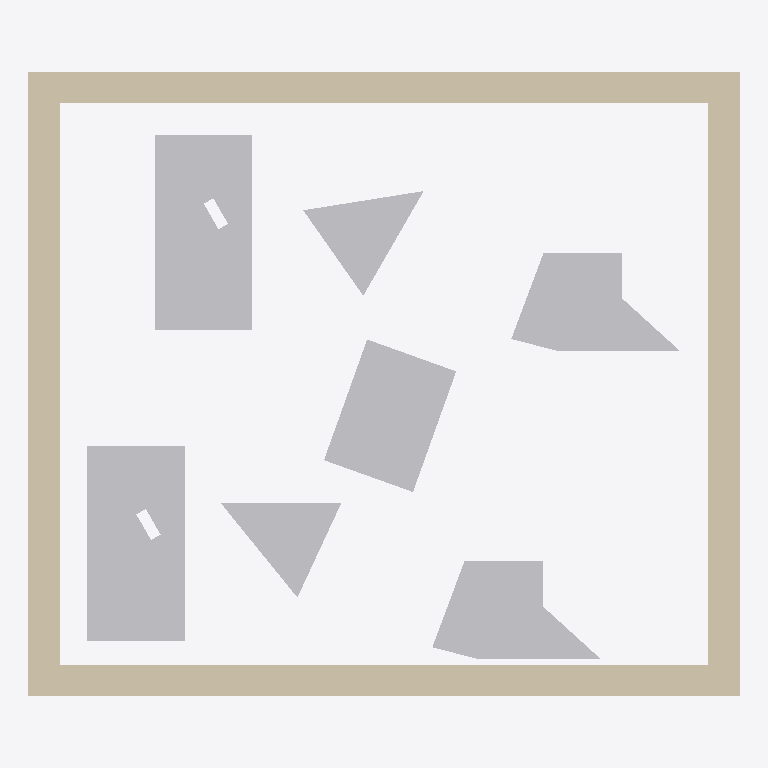
Plan cut of the same IFC building model at storey 'Default Building Storey' (level 0.00 m, cut at 1.40 m), seen from above with north up, elements coloured by IFC class: 7 other elements (light grey), 1 wall (beige). No cut surface shows.
Extent 1.0 m × 0.9 m × 0.0 m (x, y, z). Storeys (1): Default Building Storey at 0.00 m. Elements (8): 7 IfcBuildingElementProxy, 1 IfcWall.

HEADER;
FILE_DESCRIPTION(('ViewDefinition [CoordinationView]'),'2;1');
FILE_NAME('','2020-05-06T13:17:28',(''),(''),'','SketchUp Pro 2015','');
FILE_SCHEMA(('IFC2X3'));
ENDSEC;
DATA;
#1=IFCPROJECT('0QAj5OCQD14Qzp4xKDq9gk',#2,'Default Project','Description of Default Project',$,$,$,(#20),#7);
#24=IFCSITE('268aNoE9X2BOpsdruk9kIC',#2,'Default Site','Description of Default Site',$,#25,$,$,.ELEMENT.,(24,28,0),(54,25,0),10.0,$,$);
#30=IFCBUILDING('2zkzWCjy11lOQzX3EyHo6J',#2,'Default Building','Description of Default Building',$,#31,$,$,.ELEMENT.,$,$,#36);
#37=IFCBUILDINGSTOREY('3c6ITDuLv5txglYWyZn6hI',#2,'Default Building Storey','Description of Default Building Storey',$,#38,$,$,.ELEMENT.,0.0);
#197=IFCWALL('3qLE9A2w56ggP$qW0sJQ0c',#2,'Aussenwand','Description of Object',$,#198,#203,$);
#239=IFCBUILDINGELEMENTPROXY('1fRJyIfvr0bOmeFw9beer1',#2,'Klaus','Description of Object',$,#240,#245,$,$);
#332=IFCBUILDINGELEMENTPROXY('0Ey5auqWT2vPHXFd71Qnkj',#2,'Horst','Description of Object',$,#333,#338,$,$);
#47=IFCBUILDINGELEMENTPROXY('0FIAj1COv1OQ9WC3bsY9eD',#2,'Hildegard','Description of Object',$,#48,#53,$,$);
#296=IFCBUILDINGELEMENTPROXY('1nf1obXAb8hfQa0GdPRBCH',#2,'Freddy','Description of Object',$,#297,#302,$,$);
#161=IFCBUILDINGELEMENTPROXY('3II8xdGSH0QRm4ylnQ57v1',#2,'Kevin','Description of Object',$,#162,#167,$,$);
#128=IFCBUILDINGELEMENTPROXY('27PZ3GSc56tekCu9VVZKZR',#2,'Ursel','Description of Object',$,#129,#134,$,$);
#95=IFCBUILDINGELEMENTPROXY('0xwyXS21b8bOKsT2L4PQoA',#2,'Dieter','Description of Object',$,#96,#101,$,$);
ENDSEC;
